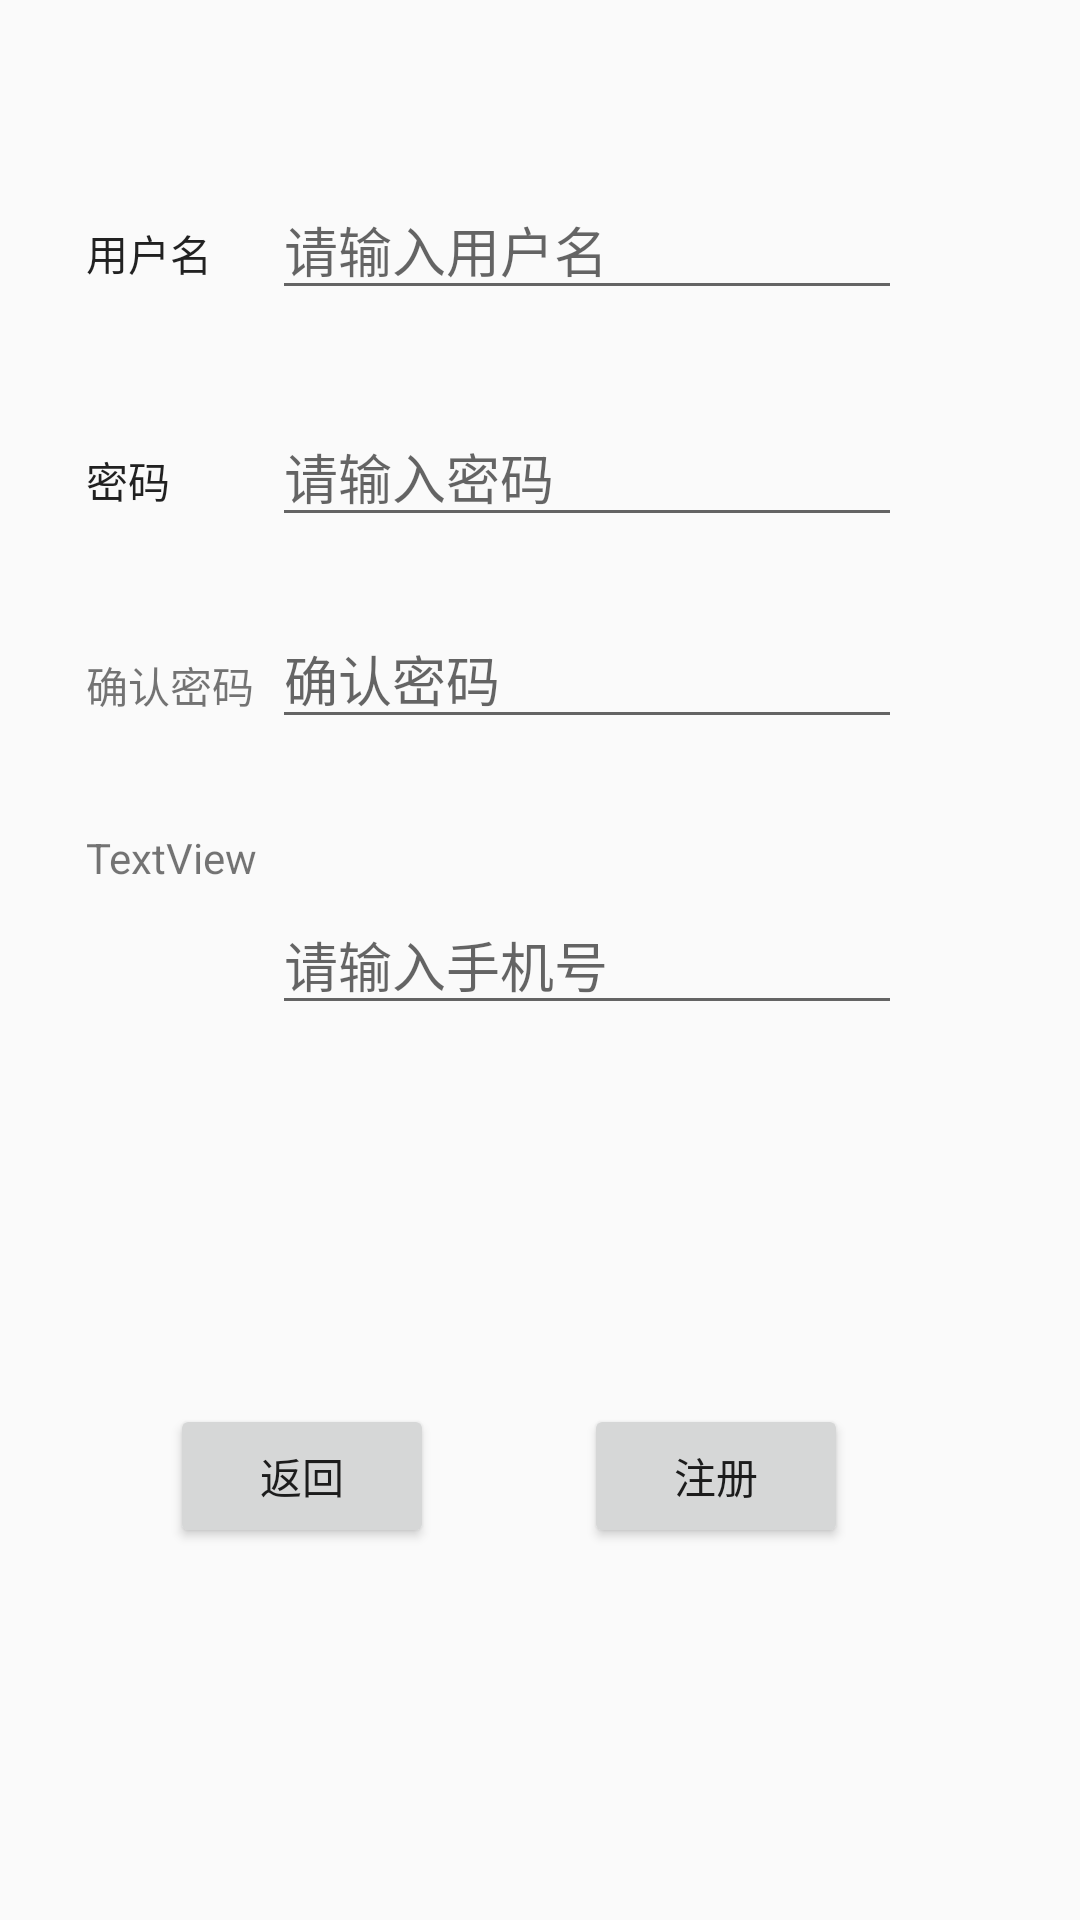

Here is an Android app screen rendered from its layout file. Give the layout XML and the strings, colors and styles it references.
<!-- AndroidManifest.xml: application theme AppTheme -->
<!-- res/layout/activity_regist.xml -->
<?xml version="1.0" encoding="utf-8"?>
<RelativeLayout xmlns:android="http://schemas.android.com/apk/res/android"
    xmlns:tools="http://schemas.android.com/tools"
    android:id="@+id/activity_regist"
    android:layout_width="match_parent"
    android:layout_height="match_parent"
    android:paddingBottom="@dimen/activity_vertical_margin"
    android:paddingLeft="@dimen/activity_horizontal_margin"
    android:paddingRight="@dimen/activity_horizontal_margin"
    android:paddingTop="@dimen/activity_vertical_margin"
    tools:context="com.fishmanager.RegistActivity">
    <TextView
        android:text="密码"
        android:layout_width="wrap_content"
        android:layout_height="wrap_content"
        android:layout_below="@+id/textView"
        android:layout_alignStart="@+id/textView"
        android:layout_marginTop="55dp"
        android:id="@+id/textView2"
        android:textAppearance="@style/TextAppearance.AppCompat.Body1" />

    <TextView
        android:text="用户名"
        android:layout_width="wrap_content"
        android:layout_height="wrap_content"
        android:layout_marginStart="29dp"
        android:layout_marginTop="74dp"
        android:id="@+id/textView"
        android:layout_alignParentTop="true"
        android:layout_alignParentStart="true"
        android:textAppearance="@style/TextAppearance.AppCompat.Body1" />

    <EditText
        android:layout_width="wrap_content"
        android:layout_height="wrap_content"
        android:inputType="textPersonName"
        android:ems="10"
        android:layout_marginStart="20dp"
        android:id="@+id/nameText"
        android:layout_alignBaseline="@+id/textView"
        android:layout_alignBottom="@+id/textView"
        android:layout_toEndOf="@+id/textView"
        android:hint="请输入用户名" />

    <EditText
        android:layout_width="wrap_content"
        android:layout_height="wrap_content"
        android:inputType="textPassword"
        android:ems="10"
        android:id="@+id/passwordText"
        android:layout_alignBaseline="@+id/textView2"
        android:layout_alignBottom="@+id/textView2"
        android:layout_alignStart="@+id/nameText"
        android:hint="请输入密码" />

    <Button
        android:text="注册"
        android:layout_width="wrap_content"
        android:layout_height="wrap_content"
        android:id="@+id/btn_regist"
        android:layout_marginBottom="124dp"
        android:layout_alignParentBottom="true"
        android:layout_alignEnd="@+id/passwordText"
        android:layout_marginEnd="18dp" />

    <Button
        android:text="返回"
        android:layout_width="wrap_content"
        android:layout_height="wrap_content"
        android:layout_alignTop="@+id/btn_regist"
        android:layout_toEndOf="@+id/textView2"
        android:id="@+id/back" />

    <TextView
        android:text="确认密码"
        android:layout_width="wrap_content"
        android:layout_height="wrap_content"
        android:layout_below="@+id/passwordText"
        android:layout_alignStart="@+id/textView2"
        android:layout_marginTop="39dp"
        android:id="@+id/textView8" />

    <EditText
        android:layout_width="wrap_content"
        android:layout_height="wrap_content"
        android:inputType="textPassword"
        android:ems="10"
        android:layout_below="@+id/passwordText"
        android:layout_alignStart="@+id/passwordText"
        android:layout_marginTop="24dp"
        android:id="@+id/editText"
        android:hint="确认密码" />

    <TextView
        android:text="TextView"
        android:layout_width="wrap_content"
        android:layout_height="wrap_content"
        android:layout_below="@+id/editText"
        android:layout_alignStart="@+id/textView8"
        android:layout_marginTop="30dp"
        android:id="@+id/textView9" />

    <EditText
        android:layout_width="wrap_content"
        android:layout_height="wrap_content"
        android:inputType="textPersonName"
        android:ems="10"
        android:layout_centerVertical="true"
        android:layout_alignStart="@+id/editText"
        android:id="@+id/editText2"
        android:hint="请输入手机号" />
</RelativeLayout>
<!-- resources referenced by this layout -->
<resources>
  <style name="AppTheme" parent="Theme.AppCompat.Light.NoActionBar">
          
          <item name="colorPrimary">@color/colorPrimary</item>
          <item name="colorPrimaryDark">@color/colorPrimaryDark</item>
          <item name="colorAccent">@color/colorAccent</item>
          <item name="android:background">#00FFF5EE</item>
  
      </style>
  <!-- not gathered from this repository: default colours our renderer supplied (Android Studio template values) -->
  <color name="colorPrimary">#FF6200EE</color>
  <color name="colorPrimaryDark">#FF3700B3</color>
  <color name="colorAccent">#FF03DAC5</color>
</resources>
